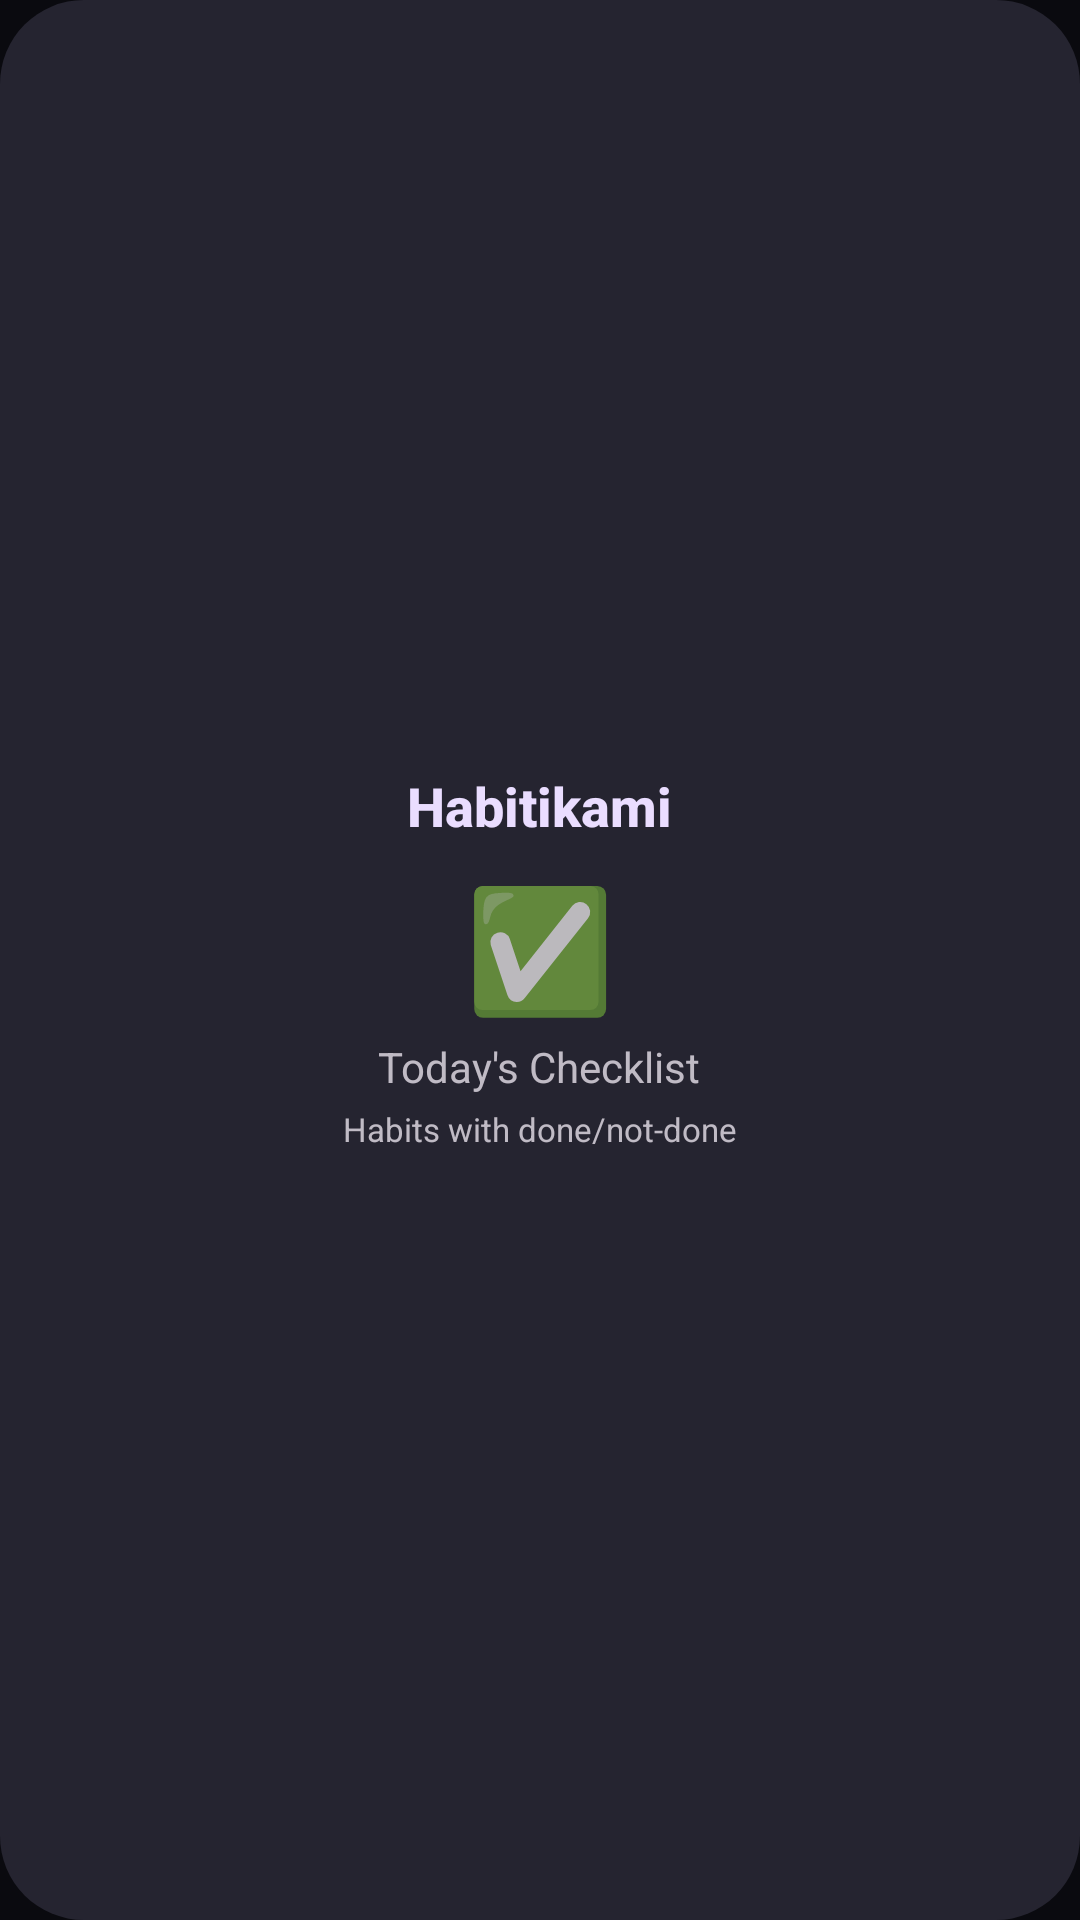

This screen was rendered from an Android layout file. Write that file and the resources it references.
<!-- AndroidManifest.xml: application theme Theme.Habitikami -->
<!-- res/layout/widget_checklist_preview.xml -->
<?xml version="1.0" encoding="utf-8"?>
<LinearLayout xmlns:android="http://schemas.android.com/apk/res/android"
    android:layout_width="match_parent"
    android:layout_height="match_parent"
    android:background="@drawable/widget_background"
    android:orientation="vertical"
    android:padding="16dp"
    android:gravity="center">

    <TextView
        android:layout_width="wrap_content"
        android:layout_height="wrap_content"
        android:text="Habitikami"
        android:textColor="@color/m3_on_primary_container"
        android:textSize="18sp"
        android:textStyle="bold"
        android:fontFamily="sans-serif-medium" />

    <TextView
        android:layout_width="wrap_content"
        android:layout_height="wrap_content"
        android:text="✅"
        android:textSize="40sp"
        android:paddingTop="8dp"
        android:paddingBottom="4dp" />

    <TextView
        android:layout_width="wrap_content"
        android:layout_height="wrap_content"
        android:text="Today&apos;s Checklist"
        android:textColor="@color/m3_on_surface_variant"
        android:textSize="14sp" />

    <TextView
        android:layout_width="wrap_content"
        android:layout_height="wrap_content"
        android:text="Habits with done/not-done"
        android:textColor="@color/m3_on_surface_variant"
        android:textSize="11sp"
        android:paddingTop="4dp" />

</LinearLayout>
<!-- resources referenced by this layout -->
<resources>
  <color name="m3_on_primary_container">#FFEADDFF</color>
  <color name="m3_on_surface_variant">#FFC0BBC5</color>
  <!-- drawable widget_background (drawable) -->
  <?xml version="1.0" encoding="utf-8"?>
  <shape xmlns:android="http://schemas.android.com/apk/res/android"
      android:shape="rectangle">
      <solid android:color="@color/m3_surface_container" />
      <corners android:radius="28dp" />
  </shape>
  <style name="Theme.Habitikami" parent="Theme.MaterialComponents.NoActionBar">
          <item name="colorPrimary">@color/primary</item>
          <item name="colorPrimaryVariant">@color/primary</item>
          <item name="android:colorBackground">@color/background</item>
          <item name="android:windowBackground">@color/background</item>
          <item name="android:statusBarColor">@color/background</item>
          <item name="android:navigationBarColor">@color/background</item>
      </style>
  <color name="m3_surface_container">#FF252430</color>
  <color name="primary">#FF7C3AED</color>
  <color name="background">#FF0A0A0F</color>
</resources>
